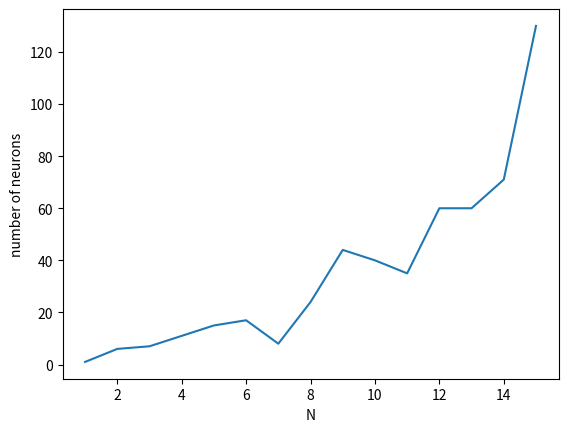
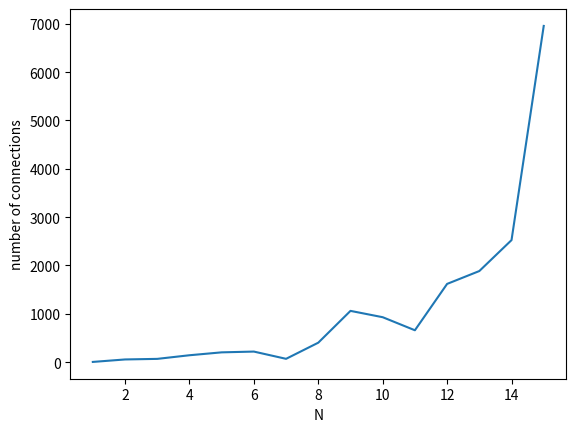

Python code for these plots, in order:
import numpy as np
import matplotlib.pyplot as plt

N = np.array(range(1, 16))
neuronNum = np.array([1, 6, 7, 11, 15, 17, 8, 24, 44, 40, 35, 60, 60, 71, 130])
connectionNum = np.array([5, 56, 68, 143, 203, 219, 69, 403, 1061, 930, 660, 1619, 1885, 2525, 6956])

print(np.corrcoef(N, neuronNum)) # 0.87925449
plt.figure()
plt.xlabel('N')
plt.ylabel('number of neurons')
plt.plot(N, neuronNum)
plt.show()

print(np.corrcoef(N, connectionNum)) # 0.73411522
plt.figure()
plt.xlabel('N')
plt.ylabel('number of connections')
plt.plot(N, connectionNum)
plt.show()


'''
1	1	5
2	6	56
3	7	68
4	11	143
5	15	203
6	17	219
7	8	69
8	24	403
9	44	1061

10	40	930
10	48	1186

11	35	660
11	21	348

12	60	1619
12	71	2259

13	104	5399
13	60	1885

14	128	9058
14	71	2525

15	29	477
15	37	809
15	130	6956
'''
